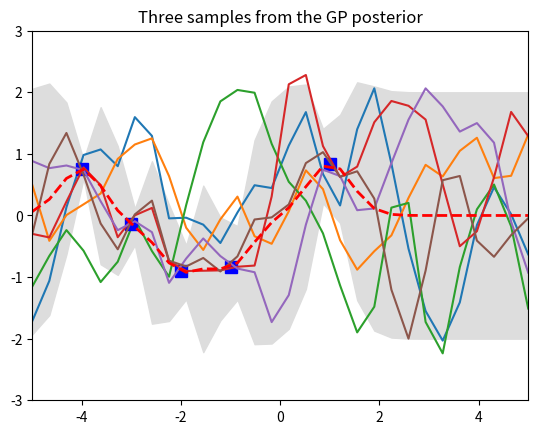

Reproduce this figure in Python.
import numpy as np
import matplotlib.pyplot as pl

# Test data
n = 30
Xtest = np.linspace(-5, 5, n).reshape(-1,1)



# covariance function (Kernel): squared exponential
def kernel(a, b, param):
    sqdist = np.sum(a**2,1).reshape(-1,1) + np.sum(b**2,1) - 2*np.dot(a, b.T)
    return np.exp(-.5 * (1/param) * sqdist)


param = 0.2
K_ss = kernel(Xtest, Xtest, param)


# Get cholesky decomposition (square root) of the
# covariance matrix
L = np.linalg.cholesky(K_ss + 1e-15*np.eye(n))
# Sample 3 sets of standard normals for our test points,
# multiply them by the square root of the covariance matrix
f_prior = np.dot(L, np.random.normal(size=(n,3)))

# Now let's plot the 3 sampled functions.
pl.plot(Xtest, f_prior)
pl.axis([-5, 5, -3, 3])
pl.title('Three samples from the GP prior')
pl.show()


# Noiseless training data
Xtrain = np.array([-4, -3, -2, -1, 1]).reshape(5,1)
ytrain = np.sin(Xtrain)

# Apply the kernel function to our training points
K = kernel(Xtrain, Xtrain, param)
L = np.linalg.cholesky(K + 0.00005*np.eye(len(Xtrain)))

# Compute the mean at our test points.
K_s = kernel(Xtrain, Xtest, param)
Lk = np.linalg.solve(L, K_s)
mu = np.dot(Lk.T, np.linalg.solve(L, ytrain)).reshape((n,))


# Compute the standard deviation so we can plot it
s2 = np.diag(K_ss) - np.sum(Lk**2, axis=0)
stdv = np.sqrt(s2)
# Draw samples from the posterior at our test points.
L = np.linalg.cholesky(K_ss + 1e-6*np.eye(n) - np.dot(Lk.T, Lk))
f_post = mu.reshape(-1,1) + np.dot(L, np.random.normal(size=(n,3)))

pl.plot(Xtrain, ytrain, 'bs', ms=8)
pl.plot(Xtest, f_post)
pl.gca().fill_between(Xtest.flat, mu-2*stdv, mu+2*stdv, color="#dddddd")
pl.plot(Xtest, mu, 'r--', lw=2)
pl.axis([-5, 5, -3, 3])
pl.title('Three samples from the GP posterior')
pl.show()
